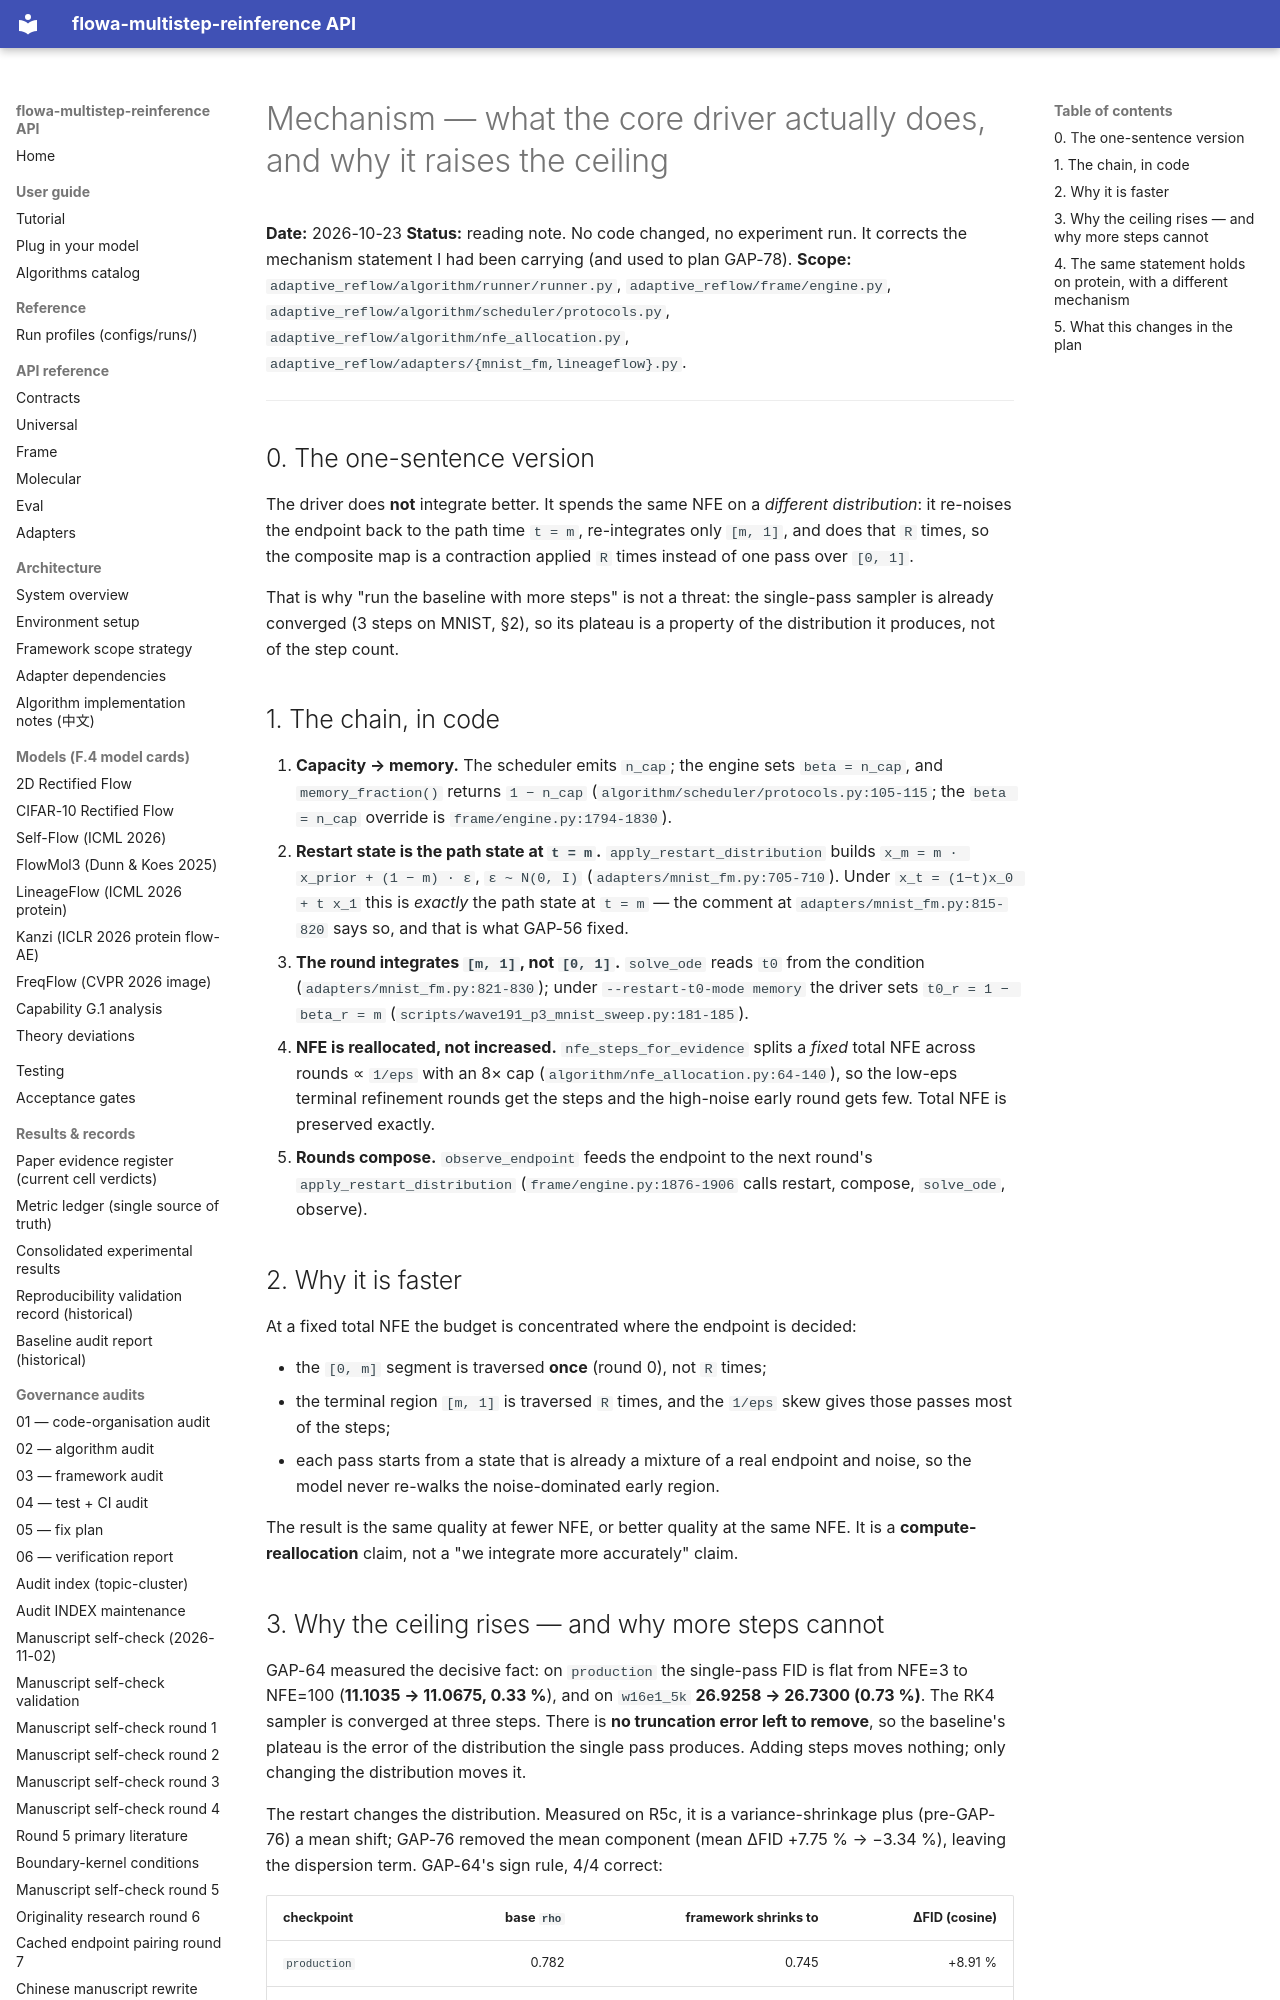

repository: silverenternal/flowa-multistep-reinference · page: audit/mechanism-core-driver/index.html · generator: mkdocs

# Mechanism — what the core driver actually does, and why it raises the ceiling

**Date:** 2026-10-23
**Status:** reading note. No code changed, no experiment run. It corrects the
mechanism statement I had been carrying (and used to plan GAP-78).
**Scope:** `adaptive_reflow/algorithm/runner/runner.py`,
`adaptive_reflow/frame/engine.py`,
`adaptive_reflow/algorithm/scheduler/protocols.py`,
`adaptive_reflow/algorithm/nfe_allocation.py`,
`adaptive_reflow/adapters/{mnist_fm,lineageflow}.py`.

---

## 0. The one-sentence version

The driver does **not** integrate better. It spends the same NFE on a
*different distribution*: it re-noises the endpoint back to the path time
`t = m`, re-integrates only `[m, 1]`, and does that `R` times, so the composite
map is a contraction applied `R` times instead of one pass over `[0, 1]`.

That is why "run the baseline with more steps" is not a threat: the single-pass
sampler is already converged (3 steps on MNIST, §2), so its plateau is a
property of the distribution it produces, not of the step count.

## 1. The chain, in code

1. **Capacity → memory.** The scheduler emits `n_cap`; the engine sets
   `beta = n_cap`, and `memory_fraction()` returns `1 − n_cap`
   (`algorithm/scheduler/protocols.py:105-115`; the `beta = n_cap` override is
   `frame/engine.py:1794-1830`).
2. **Restart state is the path state at `t = m`.**
   `apply_restart_distribution` builds
   `x_m = m · x_prior + (1 − m) · ε`, `ε ~ N(0, I)`
   (`adapters/mnist_fm.py:705-710`). Under `x_t = (1−t)x_0 + t x_1` this is
   *exactly* the path state at `t = m` — the comment at
   `adapters/mnist_fm.py:815-820` says so, and that is what GAP-56 fixed.
3. **The round integrates `[m, 1]`, not `[0, 1]`.**
   `solve_ode` reads `t0` from the condition (`adapters/mnist_fm.py:821-830`);
   under `--restart-t0-mode memory` the driver sets `t0_r = 1 − beta_r = m`
   (`scripts/wave191_p3_mnist_sweep.py:181-185`).
4. **NFE is reallocated, not increased.** `nfe_steps_for_evidence` splits a
   *fixed* total NFE across rounds ∝ `1/eps` with an 8× cap
   (`algorithm/nfe_allocation.py:64-140`), so the low-eps terminal refinement
   rounds get the steps and the high-noise early round gets few. Total NFE is
   preserved exactly.
5. **Rounds compose.** `observe_endpoint` feeds the endpoint to the next
   round's `apply_restart_distribution` (`frame/engine.py:1876-1906` calls
   restart, compose, `solve_ode`, observe).

## 2. Why it is faster

At a fixed total NFE the budget is concentrated where the endpoint is decided:

* the `[0, m]` segment is traversed **once** (round 0), not `R` times;
* the terminal region `[m, 1]` is traversed `R` times, and the `1/eps` skew
  gives those passes most of the steps;
* each pass starts from a state that is already a mixture of a real endpoint
  and noise, so the model never re-walks the noise-dominated early region.

The result is the same quality at fewer NFE, or better quality at the same NFE.
It is a **compute-reallocation** claim, not a "we integrate more accurately"
claim.
